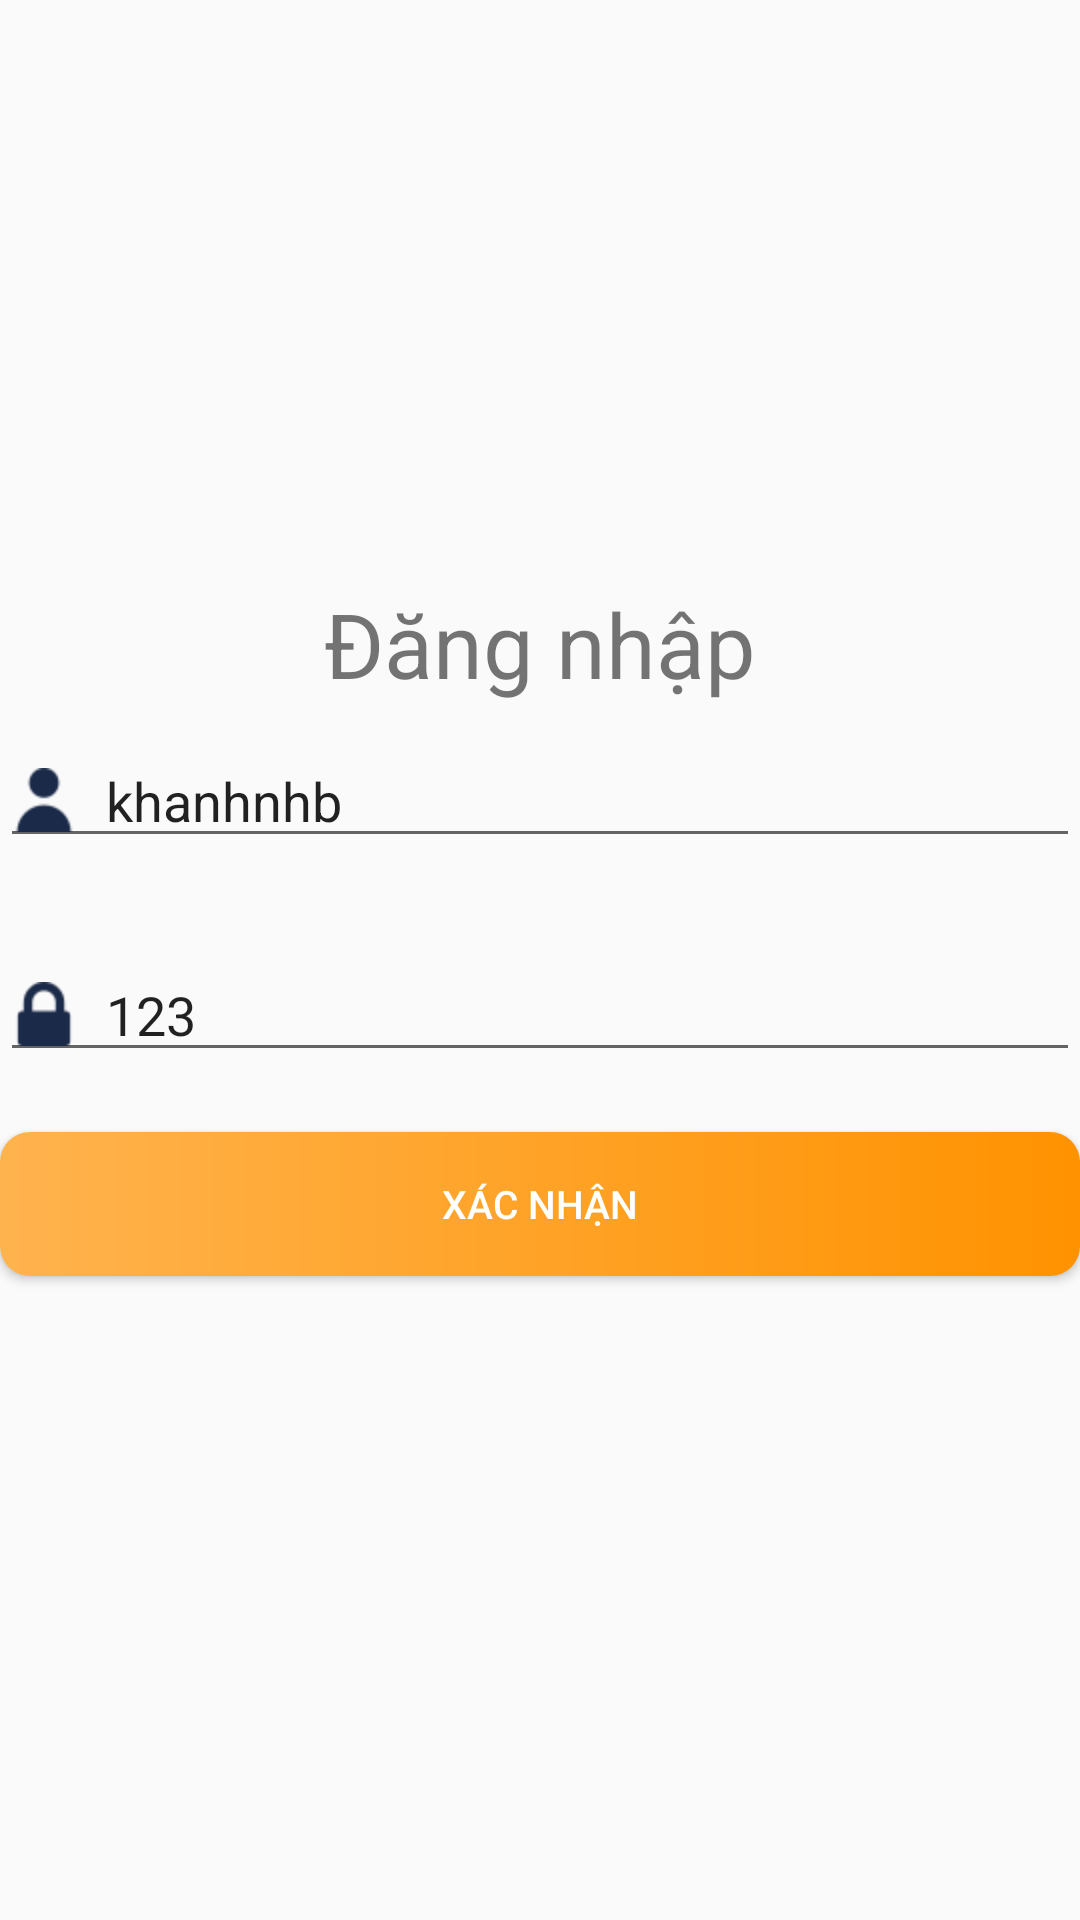

Here is an Android app screen rendered from its layout file. Give the layout XML and the strings, colors and styles it references.
<!-- AndroidManifest.xml: application theme AppTheme -->
<!-- res/layout/activity_login.xml -->
<?xml version="1.0" encoding="utf-8"?>
<LinearLayout xmlns:android="http://schemas.android.com/apk/res/android"
    android:layout_width="match_parent"
    android:layout_height="match_parent"
    android:layout_marginLeft="@dimen/dp20"
    android:layout_marginRight="@dimen/dp20"
    android:orientation="vertical">

    <LinearLayout
        android:layout_width="match_parent"
        android:layout_height="match_parent"
        android:orientation="vertical"
        android:gravity="center">

        <LinearLayout
            android:layout_width="match_parent"
            android:layout_height="wrap_content"
            android:orientation="vertical">

            <TextView
                android:id="@+id/txt_title_login"
                android:layout_width="match_parent"
                android:layout_height="wrap_content"
                android:gravity="center"
                android:text="Đăng nhập"
                android:textSize="@dimen/dp30" />
        </LinearLayout>

        <LinearLayout
            android:layout_width="match_parent"
            android:layout_height="wrap_content"
            android:orientation="vertical">

            <EditText
                android:id="@+id/txt_account"
                android:layout_width="match_parent"
                android:layout_height="match_parent"
                android:layout_marginTop="@dimen/dp10"
                android:layout_marginBottom="@dimen/dp20"
                android:drawableLeft="@mipmap/ic_account_signin"
                android:drawablePadding="@dimen/dp10"
                android:text="khanhnhb"
                android:hint="Tên đăng nhập"
                />
        </LinearLayout>

        <LinearLayout
            android:layout_width="match_parent"
            android:layout_height="wrap_content"
            android:orientation="vertical">

            <EditText
                android:id="@+id/txt_password"
                android:layout_width="match_parent"
                android:layout_height="match_parent"
                android:layout_marginTop="@dimen/dp10"
                android:drawableLeft="@mipmap/ic_lock"
                android:drawablePadding="@dimen/dp10"
                android:text="123"
                android:hint="Mật khẩu"
                />
        </LinearLayout>

        <LinearLayout
            android:layout_width="match_parent"
            android:layout_height="wrap_content"
            android:orientation="vertical">

            <Button
                android:id="@+id/btn_login"
                android:layout_width="match_parent"
                android:layout_height="wrap_content"
                android:layout_gravity="center"
                android:layout_marginTop="@dimen/dp20"
                android:layout_marginBottom="@dimen/dp20"
                android:background="@drawable/custom_button_next_step"
                android:text="Xác nhận"
                android:textColor="@color/colorWhite"
                android:textSize="@dimen/dp14" />
        </LinearLayout>
    </LinearLayout>
</LinearLayout>
<!-- resources referenced by this layout -->
<resources>
  <color name="colorWhite">#fff</color>
  <dimen name="dp10">10dp</dimen>
  <dimen name="dp14">13dp</dimen>
      //
  <dimen name="dp20">20dp</dimen>
  <dimen name="dp30">30dp</dimen>
  <!-- drawable custom_button_next_step (drawable) -->
  <?xml version="1.0" encoding="utf-8"?>
  <shape xmlns:android="http://schemas.android.com/apk/res/android">
      <gradient
          android:angle="0.3"
          android:endColor="#FF9200"
          android:startColor="#FFB34E" />
      <corners android:radius="@dimen/dp10" />
  </shape>
  <!-- mipmap ic_account_signin: png bitmap (mipmap-hdpi, 855 bytes) -->
  <!-- mipmap ic_lock: png bitmap (mipmap-hdpi, 782 bytes) -->
  <style name="AppTheme" parent="Theme.AppCompat.Light.NoActionBar">
          
          <item name="colorPrimary">@color/colorPrimary</item>
          <item name="colorPrimaryDark">@color/colorPrimaryDark</item>
          <item name="colorAccent">@color/colorAccent</item>
          <item name="android:windowActionBar">true</item>
          <item name="android:windowFullscreen">true</item>
      </style>
  <color name="colorPrimary">#008577</color>
  <color name="colorPrimaryDark">#00574B</color>
  <color name="colorAccent">#D81B60</color>
</resources>
